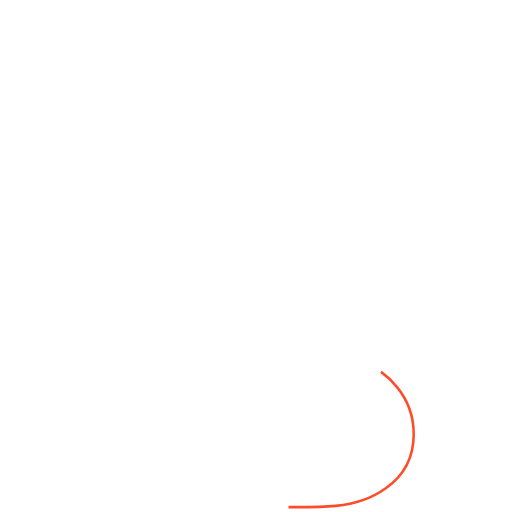
t = 0.00 s
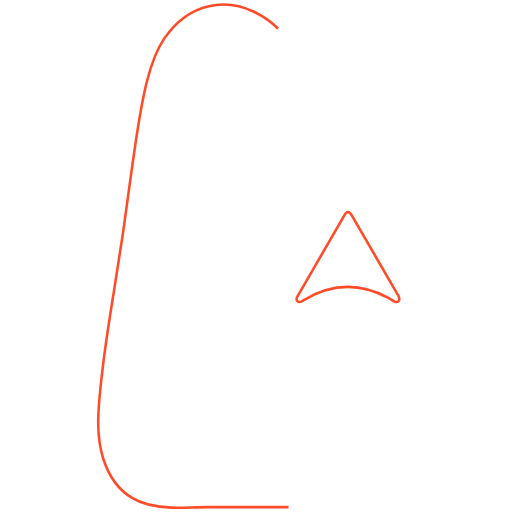
t = 0.63 s
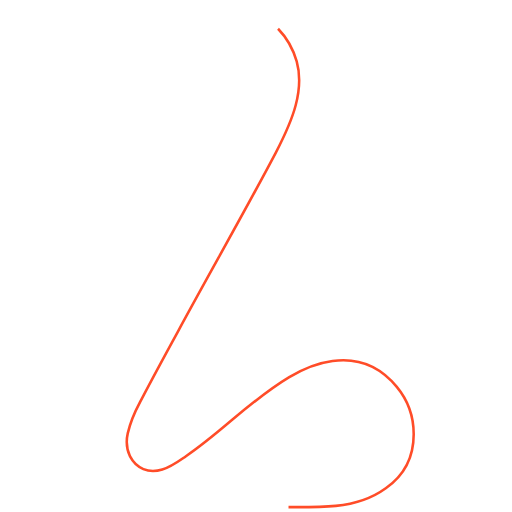
t = 1.88 s
t = 2.50 s: frame unchanged from t = 0.00 s, image omitted
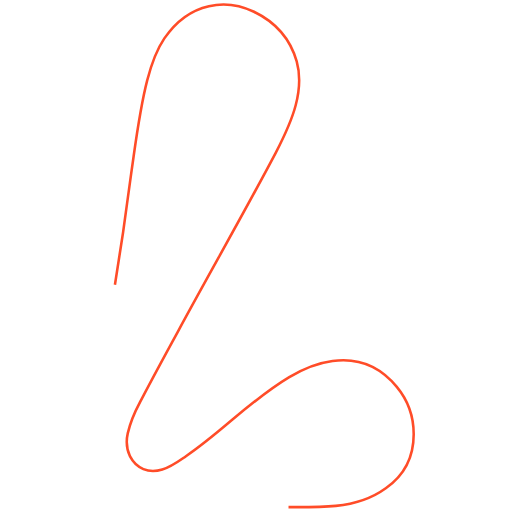
t = 3.44 s
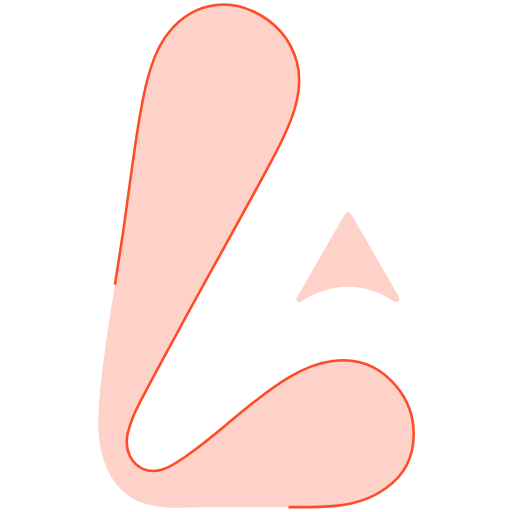
t = 4.06 s

The animated SVG that drew these frames (rendered in a browser with its animation timeline set to each time). Animation: 2 CSS @keyframes rules; one cycle of 5.00 s, repeats indefinitely.

<svg class="fill-main_color" xmlns="http://www.w3.org/2000/svg" xmlns:xlink="http://www.w3.org/1999/xlink" x="0px" y="0px" viewBox="0 0 200 200" xml:space="preserve">
    <style xmlns="http://www.w3.org/2000/svg" type="text/css">
        #l_logo{stroke:#ff4c28; animation: dashWhite 5s linear infinite forwards;}
        #l_logo{ fill:transparent; stroke:#ff4c28; stroke-miterlimit:10;stroke-dasharray: 600;stroke-dashoffset: 600;animation: dash 5s linear infinite forwards;}
        @keyframes dash {50%{fill: transparent;stroke-dashoffset: -600;}75%{fill: transparent;stroke-dashoffset: 0;}100%{stroke-dashoffset: -600;fill: #ff4c28;}}
        @keyframes dashWhite {50%{fill: transparent;stroke-dashoffset: -600;}75%{fill: transparent;stroke-dashoffset: 0;}100%{stroke-dashoffset: -600;fill: #ff4c28;}}
    </style>
    <g>
        <path id="l_logo" d="M112.7,198.1c-10.5,0-20.9,0-31.4,0c-4.8,0-9.5,0.3-14.3,0.2c-5.5-0.2-10.9-1-15.6-3.9c-5.7-3.5-9-8.8-11-15 c-1.7-5.4-2.2-10.9-2-16.5c0.2-7.5,1.2-14.9,2.1-22.3c1.2-9.4,2.7-18.8,4.2-28.1c1.1-7.3,2.3-14.6,3.4-21.9c1.1-7.5,2-15,3.1-22.5 c1.8-12.3,3.2-24.7,6.3-36.7c1.5-5.8,3.3-11.4,6.7-16.4C68.5,8.7,74,4.1,81.6,2.4c6.1-1.4,12-0.5,17.6,2.2 c8.3,4,14.1,10.3,16.7,19.4c1.6,5.7,1.1,11.4-0.4,17.1c-1.7,6.6-4.7,12.6-7.8,18.6c-12.4,23.5-25.6,46.5-38.2,69.8 c-5,9.2-10,18.3-14.8,27.6c-2.1,3.9-3.8,7.9-4.8,12.2c-0.7,3.1-0.5,6.1,0.9,9c2.5,4.8,7.2,6.7,12.6,5.1c3.4-1,6.2-3.1,9.1-5.1 c6.4-4.3,12.3-9.3,18.2-14.3c7.1-6,14.3-11.9,22.3-16.7c5.2-3.1,10.8-5.5,16.9-6.3c10.3-1.4,18.6,2.2,25.1,10.1 c4.4,5.3,6.6,11.6,6.6,18.5c0,8.9-3.6,16-10.9,21.1c-5.8,4.2-12.5,6.2-19.5,6.9C125.1,198.2,118.9,198.1,112.7,198.1z"></path>
        <path id="l_logo" d="M156,116.8c0,0.9-0.9,1.5-1.9,1c-0.9-0.5-1.7-1-2.6-1.5c-11.2-6.1-22.2-5.5-33,1c-0.7,0.4-1.4,1.2-2.3,0.4 c-0.9-0.9-0.1-1.7,0.3-2.4c6-10.4,12-20.8,18-31.2c1-1.7,1.9-1.7,2.9,0c6.1,10.5,12.2,21.1,18.3,31.6 C155.8,116.1,156,116.4,156,116.8z"></path>
    </g>
</svg>